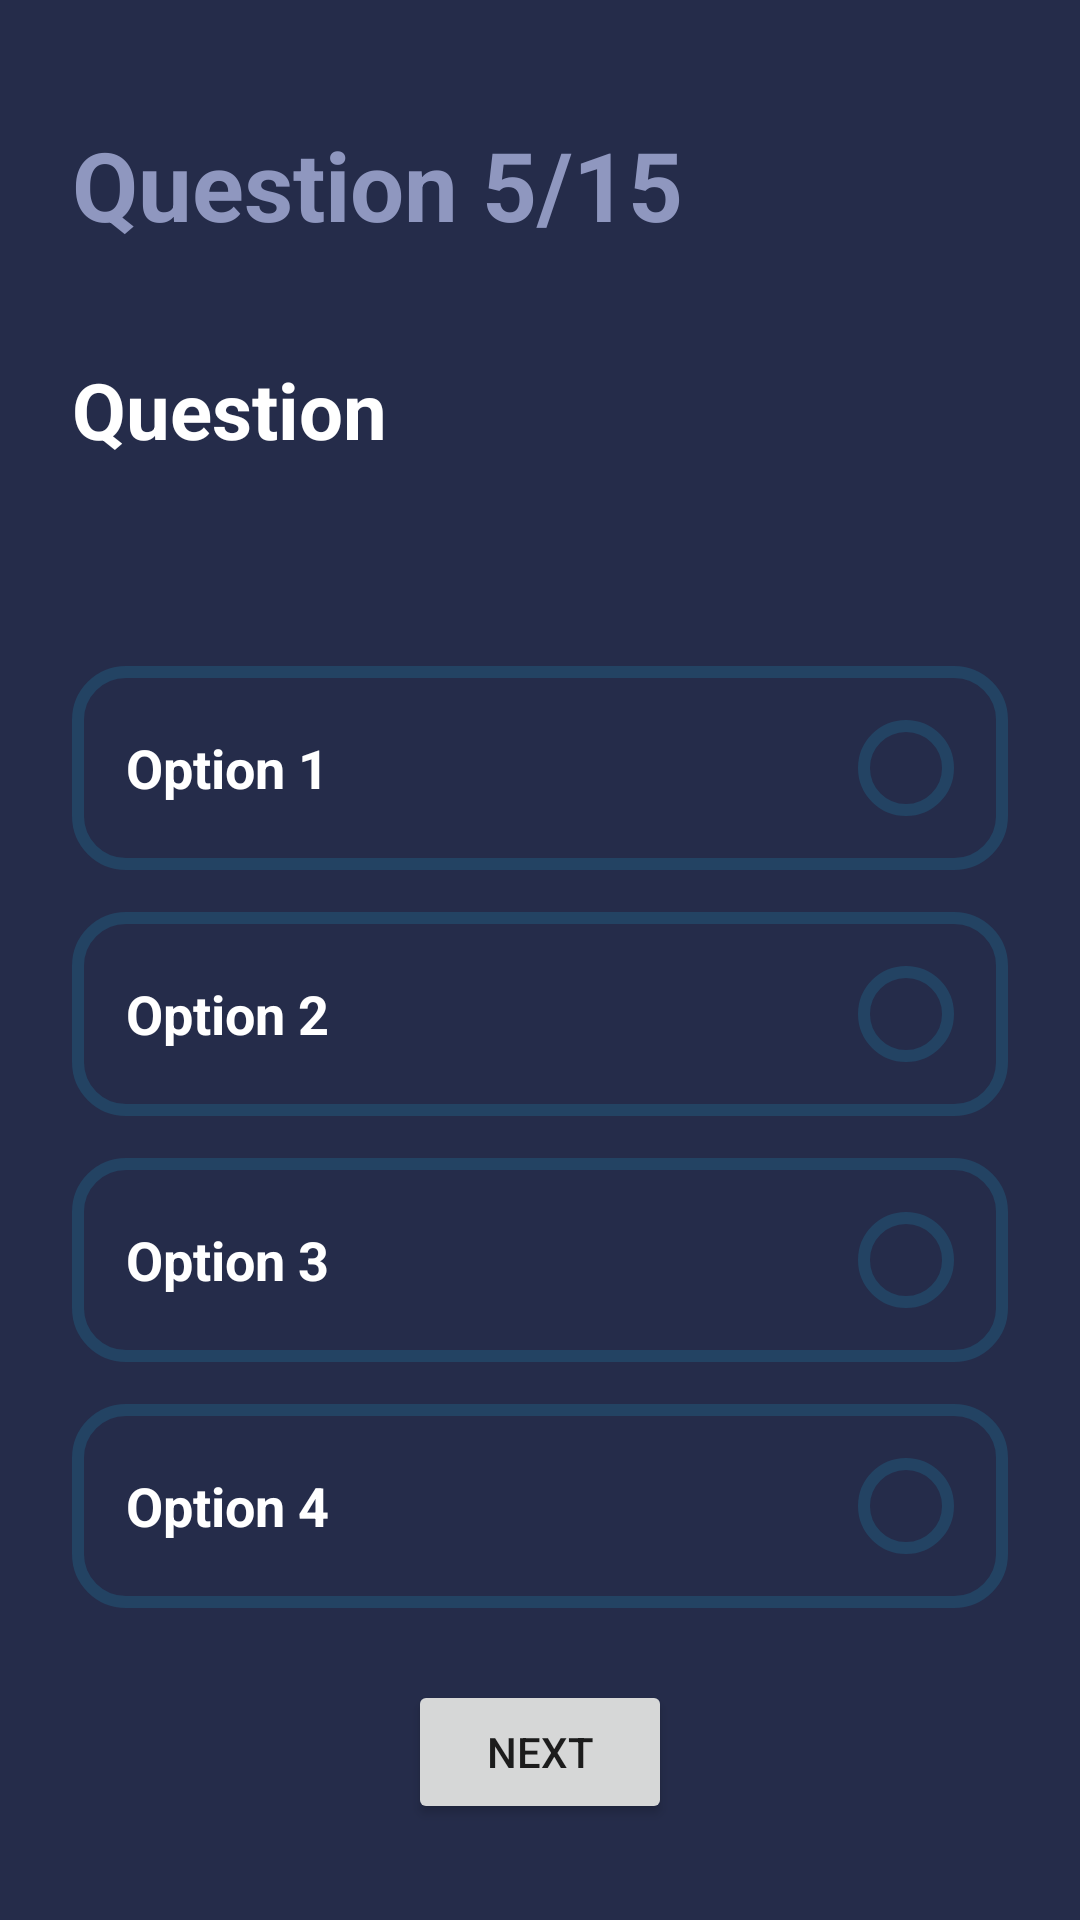

Android layout source for this screen:
<!-- AndroidManifest.xml: application theme Theme.DemoQuizWithAndroid -->
<!-- res/layout/activity_quiz.xml -->
<?xml version="1.0" encoding="utf-8"?>
<androidx.constraintlayout.widget.ConstraintLayout xmlns:android="http://schemas.android.com/apk/res/android"
    xmlns:app="http://schemas.android.com/apk/res-auto"
    xmlns:tools="http://schemas.android.com/tools"
    android:layout_width="match_parent"
    android:layout_height="match_parent"
    android:padding="24dp"
    android:background="@color/darkslategray"
    tools:context=".QuizActivity">

    <TextView
        android:id="@+id/questionNumber"
        android:layout_width="wrap_content"
        android:layout_height="wrap_content"
        android:layout_marginTop="16dp"
        android:text="Question 5/15"
        android:textSize="32sp"
        android:textStyle="bold"
        android:textColor="@color/darkgray"
        app:layout_constraintStart_toStartOf="parent"
        app:layout_constraintTop_toTopOf="parent" />

    <ImageView
        android:id="@+id/dashedLine"
        android:layout_width="match_parent"
        android:layout_height="4dp"
        android:layout_marginTop="16dp"
        app:layout_constraintTop_toBottomOf="@id/questionNumber"
        android:layerType="software" />

    <TextView
        android:id="@+id/question"
        android:layout_width="0dp"
        android:layout_height="0dp"
        android:layout_marginTop="16dp"
        android:text="Question"
        android:textColor="@color/white"
        android:textSize="26sp"
        android:textStyle="bold"
        app:layout_constraintBottom_toTopOf="@+id/options"
        app:layout_constraintEnd_toEndOf="parent"
        app:layout_constraintStart_toStartOf="parent"
        app:layout_constraintTop_toBottomOf="@+id/dashedLine" />

    <RadioGroup
        android:id="@+id/options"
        android:layout_width="0dp"
        android:layout_height="wrap_content"
        android:layout_marginBottom="24dp"
        app:layout_constraintBottom_toTopOf="@+id/btnNext"
        app:layout_constraintEnd_toEndOf="parent"
        app:layout_constraintStart_toStartOf="parent">

        <RadioButton
            android:id="@+id/option1"
            android:layout_width="match_parent"
            android:layout_height="wrap_content"
            android:text="Option 1"
            style="@style/optionRadioButton"
            tools:layout_editor_absoluteX="116dp"
            tools:layout_editor_absoluteY="75dp" />

        <RadioButton
            android:id="@+id/option2"
            style="@style/optionRadioButton"
            android:layout_width="match_parent"
            android:layout_height="wrap_content"
            android:text="Option 2" />

        <RadioButton
            android:id="@+id/option3"
            style="@style/optionRadioButton"
            android:layout_width="match_parent"
            android:layout_height="wrap_content"
            android:text="Option 3" />

        <RadioButton
            android:id="@+id/option4"
            style="@style/optionRadioButton"
            android:layout_width="match_parent"
            android:layout_height="wrap_content"
            android:text="Option 4" />
    </RadioGroup>

    <Button
        android:id="@+id/btnNext"
        android:layout_width="wrap_content"
        android:layout_height="wrap_content"
        android:layout_marginBottom="8dp"
        android:text="Next"
        app:layout_constraintBottom_toBottomOf="parent"
        app:layout_constraintEnd_toEndOf="parent"
        app:layout_constraintStart_toStartOf="parent" />

</androidx.constraintlayout.widget.ConstraintLayout>
<!-- resources referenced by this layout -->
<resources>
  <color name="darkgray">#8f97bf</color>
  <color name="darkslategray">#252c4a</color>
  <color name="white">#FFFFFFFF</color>
  <style name="optionRadioButton">
          <item name="android:layout_marginTop">14dp</item>
          <item name="android:textColor">@color/white</item>
          <item name="android:padding">18dp</item>
          <item name="android:textSize">18sp</item>
          <item name="android:textStyle">bold</item>
          <item name="android:button">@null</item>
          <item name="android:drawableRight">@drawable/custom_radio</item>
          <item name="android:background">@drawable/quiz_option_border</item>
      </style>
  <style name="Theme.DemoQuizWithAndroid" parent="Theme.MaterialComponents.DayNight.NoActionBar">
          
          <item name="colorPrimary">@color/dodger_blue</item>
          <item name="colorPrimaryVariant">@color/darkslategray</item>
          <item name="colorOnPrimary">@color/white</item>
          
          <item name="colorSecondary">@color/teal_200</item>
          <item name="colorSecondaryVariant">@color/teal_700</item>
          <item name="colorOnSecondary">@color/black</item>
          
          <item name="android:statusBarColor" tools:targetApi="l">?attr/colorPrimaryVariant</item>
          
      </style>
  <!-- drawable custom_radio (drawable) -->
  <?xml version="1.0" encoding="utf-8"?>
  <selector xmlns:android="http://schemas.android.com/apk/res/android">
      <item android:state_checked="true" >
          <shape
              android:shape="oval">
              <solid android:color="@color/dodger_blue"></solid>
              <stroke
                  android:width="4dp"
                  android:color="@color/darkslategray2"/>
              <size android:width="32dp" android:height="32dp"/>
          </shape>
      </item>
  
      <item>
          <shape
              android:shape="oval">
              <stroke
                  android:width="4dp"
                  android:color="@color/darkslategray2"/>
              <size android:width="32dp" android:height="32dp"/>
          </shape>
      </item>
  </selector>
  <!-- drawable quiz_option_border (drawable) -->
  <shape xmlns:android="http://schemas.android.com/apk/res/android" android:shape="rectangle" >
      <stroke android:width="4dp" android:color="@color/darkslategray2" />
      <corners
          android:radius="16dp"   >
      </corners>
  </shape>
  <color name="dodger_blue">#117dea</color>
  <color name="teal_200">#FF03DAC5</color>
  <color name="teal_700">#FF018786</color>
  <color name="black">#FF000000</color>
  <color name="darkslategray2">#234363</color>
</resources>
